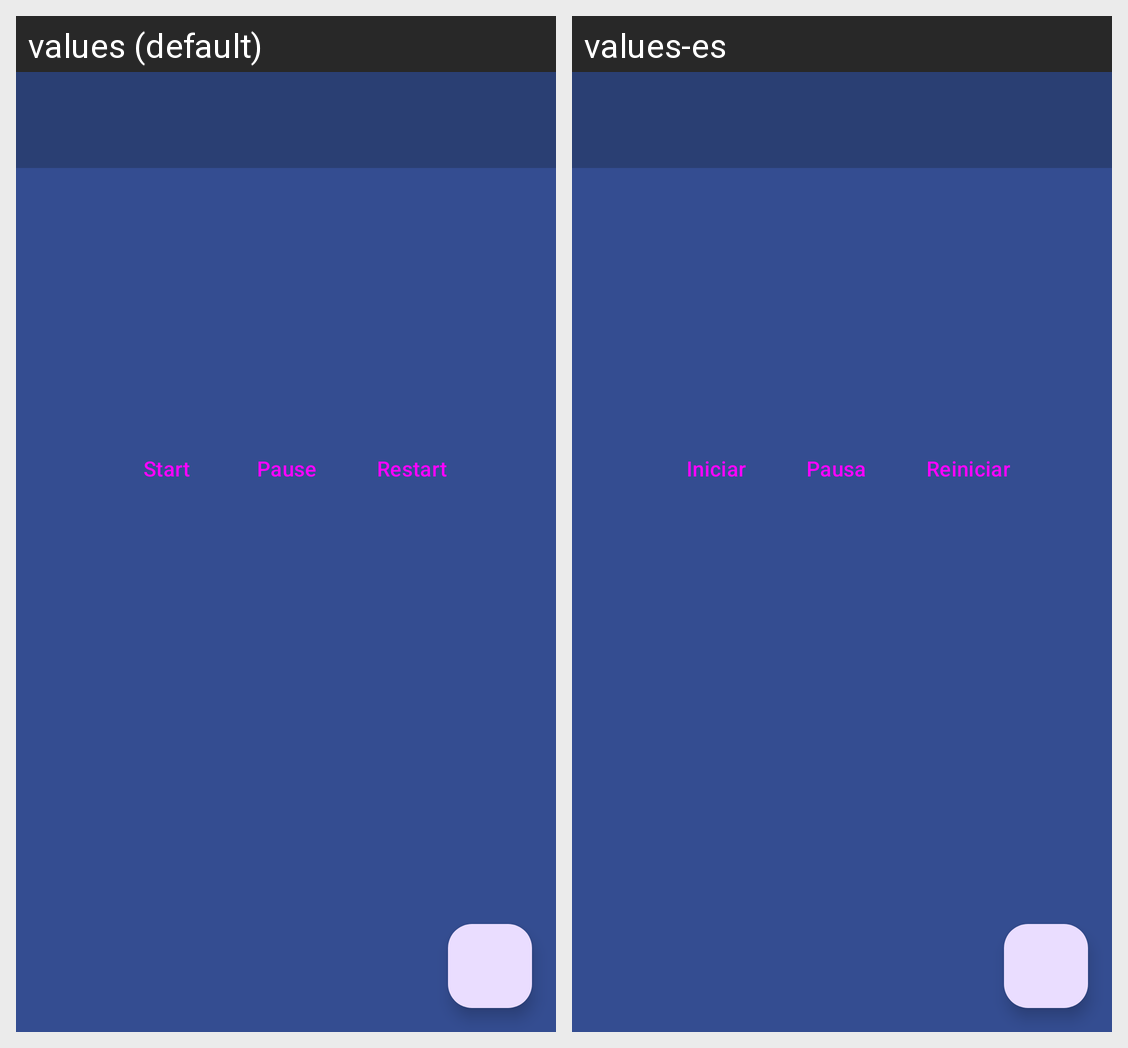

Translations of the strings shown on this Android screen, per locale in the grid:
Android screen res/layout/activity_main.xml rendered under 2 locales, left to right: values (default), values-es. Device: Nexus 5 (rendered at 1080×1920; each locale shown at half size, 540×960, under a caption strip naming it); theme Theme.Pomodoros.
Strings drawn on this screen, with the default value and each locale's value (text and hints the layout hard-codes, and strings that could not be matched under every locale, appear in the picture but are not listed):

start
  values: Start
  values-es: Iniciar

pause
  values: Pause
  values-es: Pausa

restart
  values: Restart
  values-es: Reiniciar
